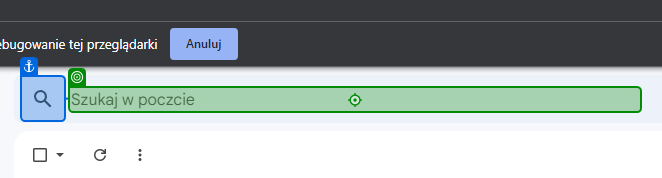
Workflow: Main

Step 1: type "[string.Format("*{0}", "[k(enter)]".ToString)]"

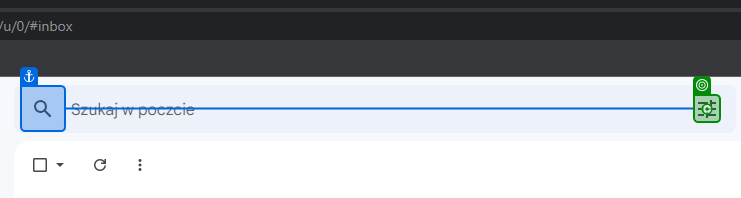
Step 2: click

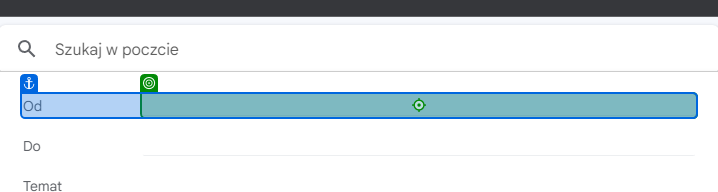
Step 3: type "[CurrentRow("Imię")+"."+CurrentRow("Nazwisko")+"@"+domena]" into 'INPUT :17d'

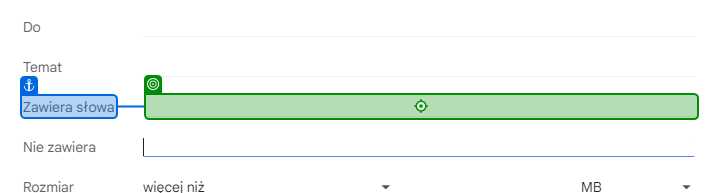
Step 4: type "zadanie" into 'Zawiera słowa'

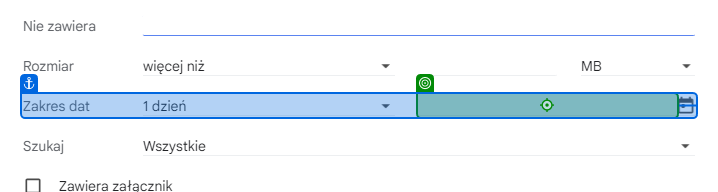
Step 5: click on 'INPUT :17p'

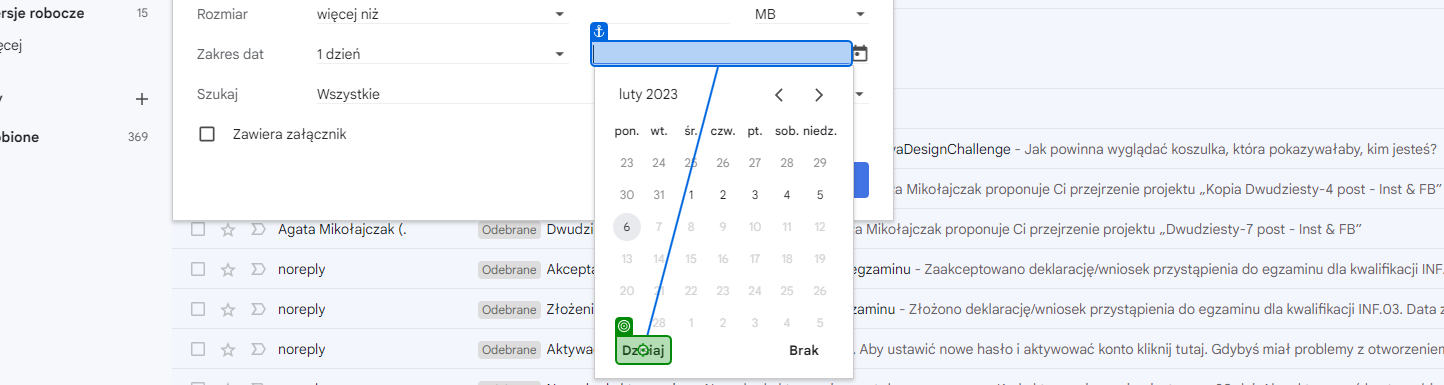
Step 6: click on 'Dzisiaj'

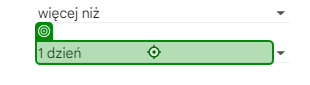
Step 7 [then]: click on '1 dzień'

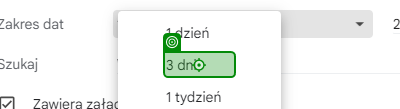
Step 8: click on '3 dni'

Step 9: click on '1 dzień' (same screen as step 7)

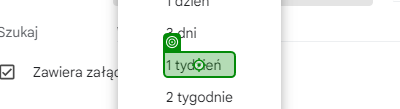
Step 10: click on '1 tydzień'

Step 11: click on '1 dzień' (same screen as step 7)

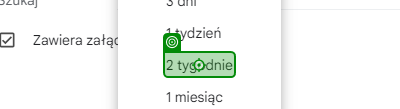
Step 12: click on '2 tygodnie'

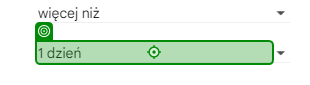
Step 13: click on '1 dzień'

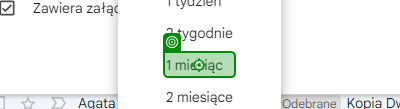
Step 14: click on '1 miesiąc'

Step 15: click on '1 dzień' (same screen as step 7)

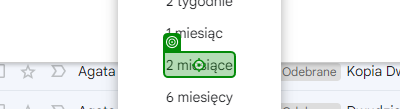
Step 16: click on '2 miesiące'

Step 17: click on '1 dzień' (same screen as step 7)

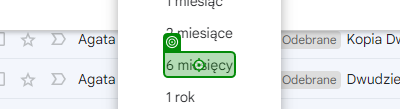
Step 18: click on '6 miesięcy'

Step 19: click on '1 dzień' (same screen as step 7)

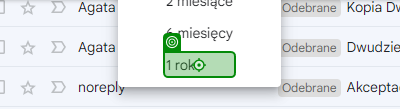
Step 20: click on '1 rok'

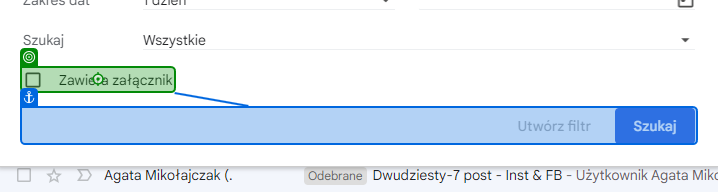
Step 21: click on 'unchecked'

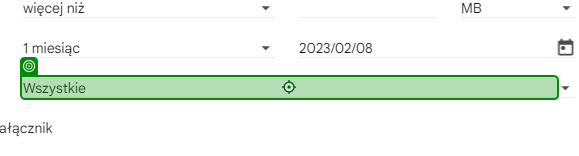
Step 22: click on 'Wszystkie'

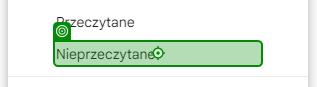
Step 23: click on 'Nieprzeczytane'

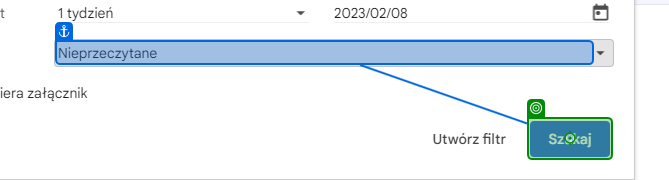
Step 24: click on 'Szukaj'

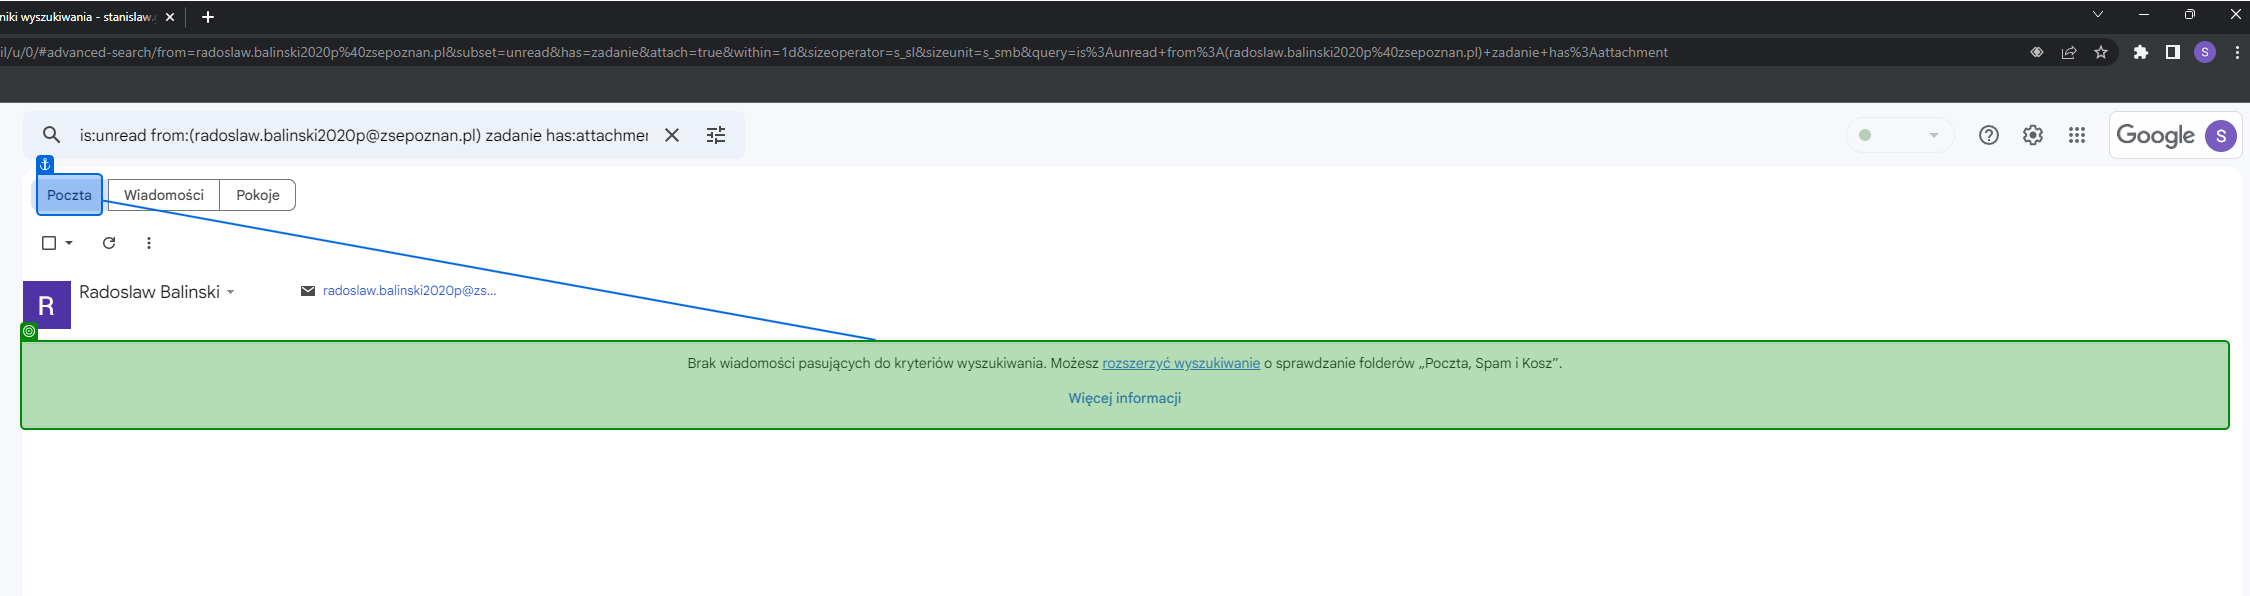
Step 25: check 'Poczta'

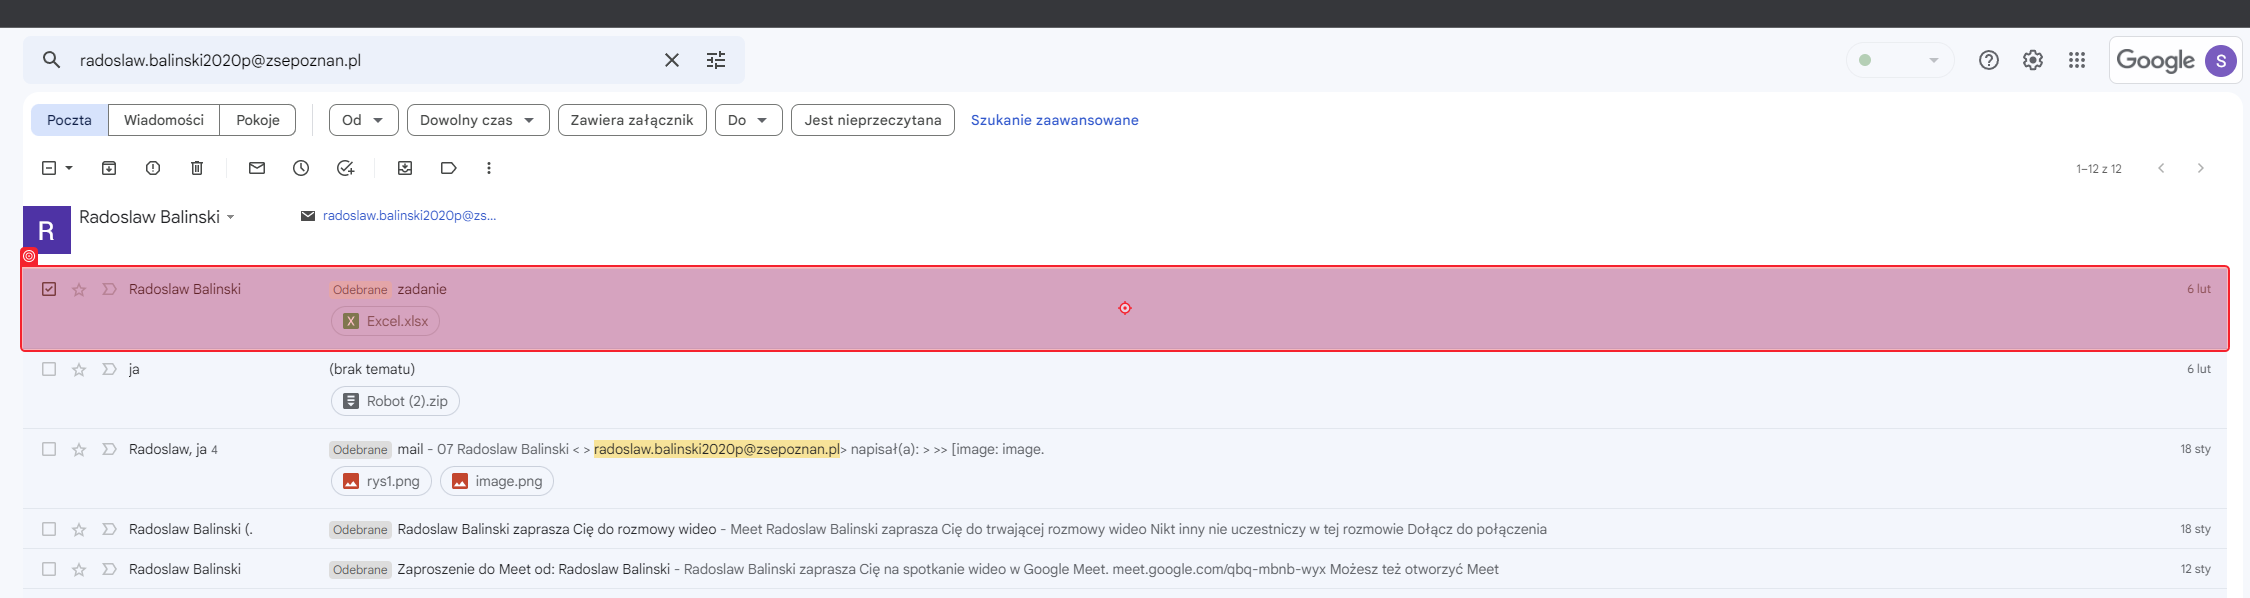
Step 26: click on 'Kliknij, aby'

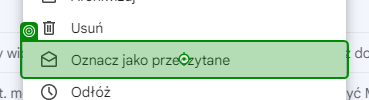
Step 27: click on 'Oznacz jako przeczytane'

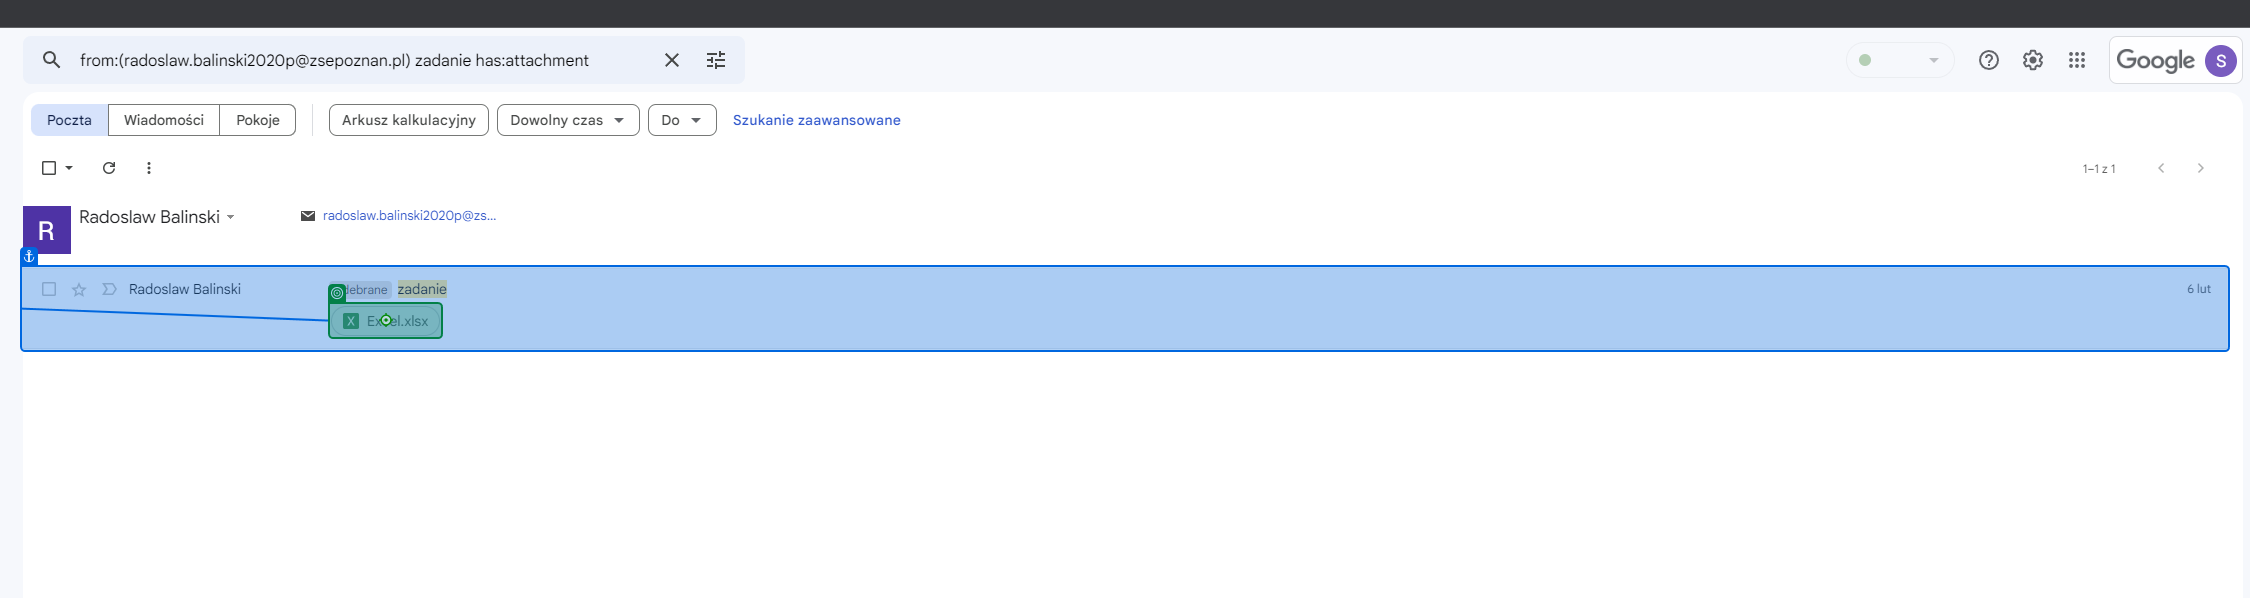
Step 28: click on 'Załącznik:Excel.xlsx'

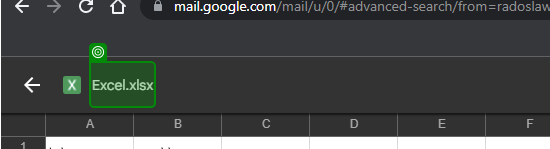
Step 29: get-text from 'Excel.xlsx'

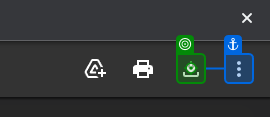
Step 30: click